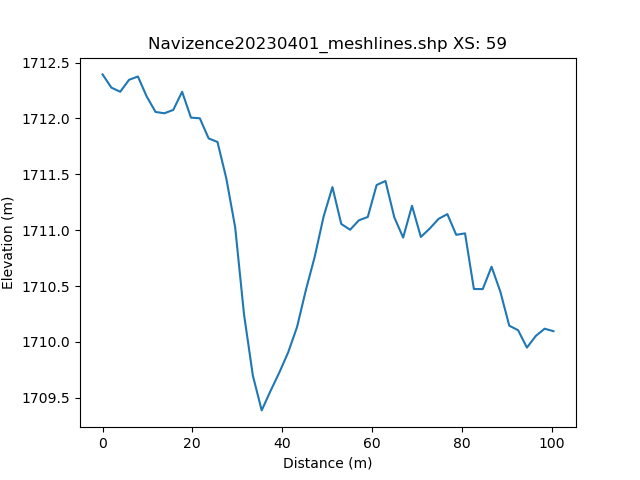

Source data for this figure (header and first rows):
, h_distance, Elevation
0, 0.0, 1712
1, 0.9943, 1712
2, 1.989, 1712
3, 2.983, 1712
4, 3.977, 1712
5, 4.972, 1712
6, 5.966, 1712
7, 6.96, 1712
8, 7.955, 1712
9, 8.949, 1712
10, 9.943, 1712
11, 10.94, 1712
12, 11.93, 1712
13, 12.93, 1712
14, 13.92, 1712
15, 14.91, 1712
16, 15.91, 1712
17, 16.9, 1712
18, 17.9, 1712
19, 18.89, 1712
20, 19.89, 1712
21, 20.88, 1712
22, 21.87, 1712
23, 22.87, 1712
24, 23.86, 1712
25, 24.86, 1712
26, 25.85, 1712
27, 26.85, 1712
28, 27.84, 1711
29, 28.84, 1711
30, 29.83, 1711
31, 30.82, 1711
32, 31.82, 1710
33, 32.81, 1710
34, 33.81, 1710
35, 34.8, 1710
36, 35.8, 1709
37, 36.79, 1709
38, 37.78, 1710
39, 38.78, 1710
40, 39.77, 1710
41, 40.77, 1710
42, 41.76, 1710
43, 42.76, 1710
44, 43.75, 1710
45, 44.74, 1710
46, 45.74, 1710
47, 46.73, 1711
48, 47.73, 1711
49, 48.72, 1711
50, 49.72, 1711
51, 50.71, 1711
52, 51.7, 1711
53, 52.7, 1711
54, 53.69, 1711
55, 54.69, 1711
56, 55.68, 1711
57, 56.68, 1711
58, 57.67, 1711
59, 58.66, 1711
... 42 more rows
